2-way image classification set "IDID_cropped_224" from GitHub (alema416/HI4Lines_Insp); label vocabulary: broken, healthy.

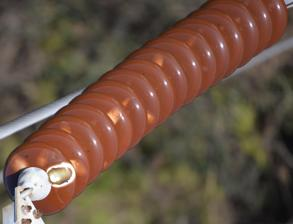
Label: healthy

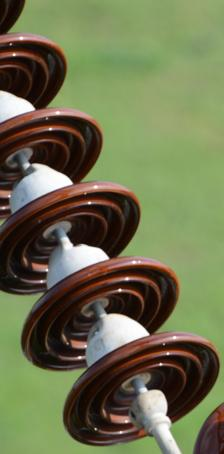
Label: healthy

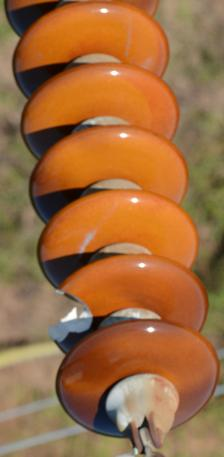
Label: broken

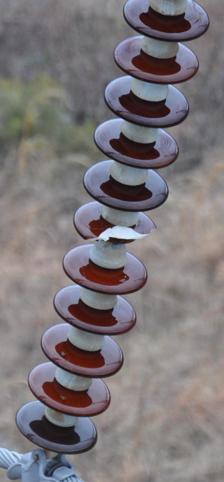
Label: broken

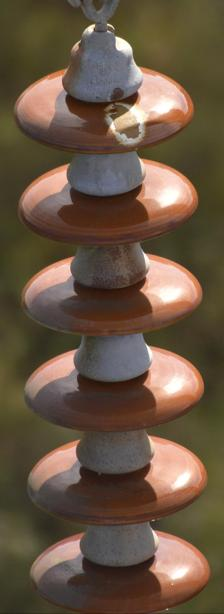
Label: healthy

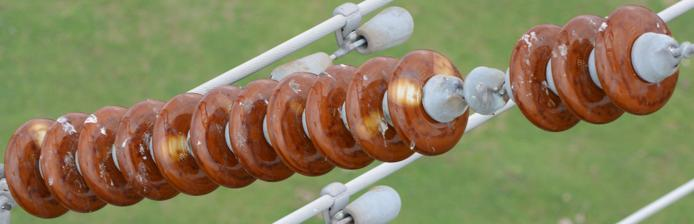
Label: broken
